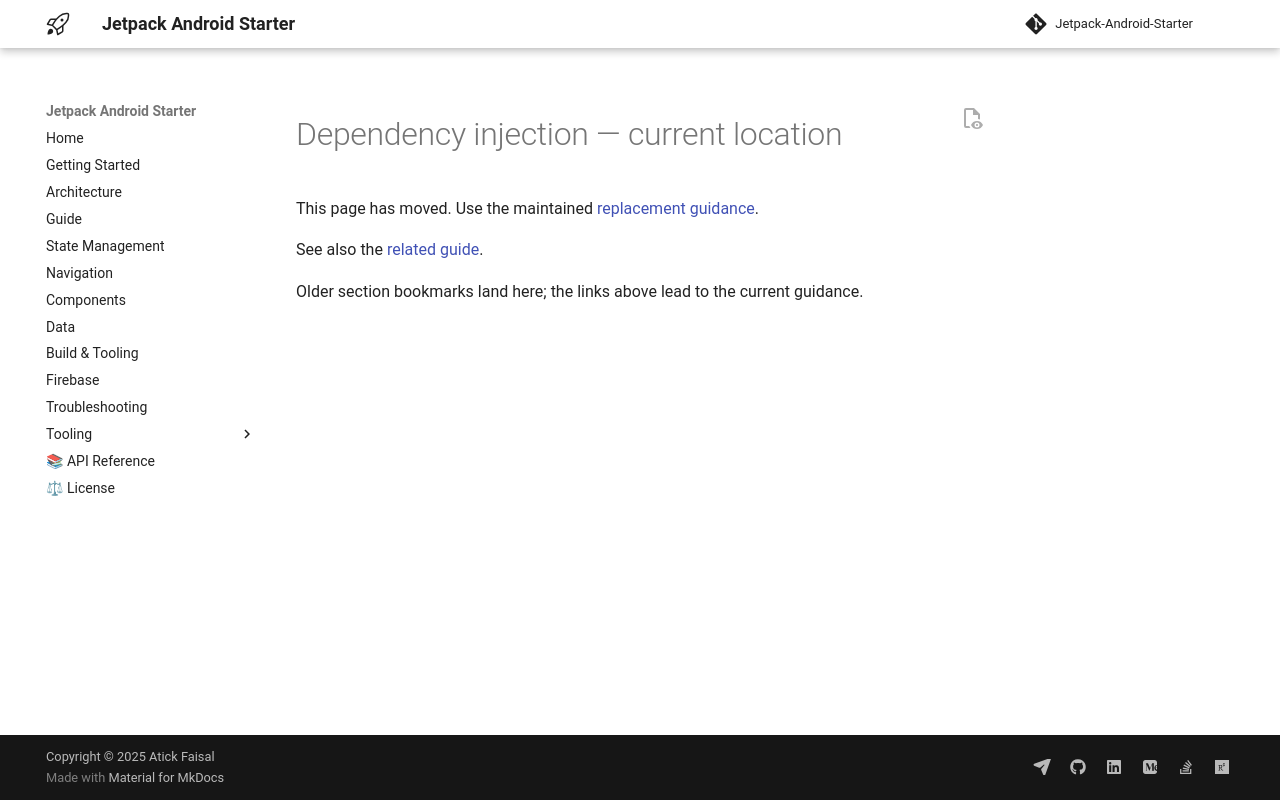

repository: atick-faisal/Jetpack-Android-Starter · page: dependency-injection/index.html · generator: mkdocs

<span id="dependency-injection-guide"></span>
<span id="overview"></span>
<span id="quick-start"></span>
<span id="1-enable-hilt-in-your-module"></span>
<span id="2-annotate-your-application-class"></span>
<span id="3-inject-into-android-components"></span>
<span id="4-inject-into-viewmodels"></span>
<span id="core-concepts"></span>
<span id="binds-vs-provides"></span>
<span id="binds-preferred-for-interfaces"></span>
<span id="provides-for-complex-construction"></span>
<span id="scoping"></span>
<span id="singleton-application-scope"></span>
<span id="viewmodelscoped"></span>
<span id="activityscoped"></span>
<span id="qualifier-annotations"></span>
<span id="injection-patterns"></span>
<span id="constructor-injection-preferred"></span>
<span id="field-injection"></span>
<span id="assistedinject-for-workers"></span>
<span id="module-organization"></span>
<span id="core-module-di-structure"></span>
<span id="data-module-di-structure"></span>
<span id="firebase-module-di-structure"></span>
<span id="sync-module-di-structure"></span>
<span id="module-inclusion-pattern"></span>
<span id="common-patterns"></span>
<span id="pattern-1-repository-with-multiple-data-sources"></span>
<span id="pattern-2-datastore-with-dispatcher"></span>
<span id="pattern-3-android-system-service"></span>
<span id="pattern-4-third-party-library-with-builder"></span>
<span id="convention-plugin-pattern"></span>
<span id="testing-with-hilt"></span>
<span id="unit-testing-repositories-and-viewmodels"></span>
<span id="integration-testing-with-hilt"></span>
<span id="troubleshooting"></span>
<span id="common-issues"></span>
<span id="1-cannot-find-symbol-daggerapplicationcomponent"></span>
<span id="2-missing-binding-for-type"></span>
<span id="3-injected-field-must-not-be-private"></span>
<span id="4-inject-constructor-required-when-using-binds"></span>
<span id="5-scoping-mismatch"></span>
<span id="6-ksp-not-generating-code"></span>
<span id="7-circular-dependency-error"></span>
<span id="best-practices"></span>
<span id="dos"></span>
<span id="donts"></span>
<span id="advanced-topics"></span>
<span id="custom-components-not-used-in-this-template"></span>
<span id="entry-points"></span>
<span id="multibindings"></span>
<span id="migration-guide"></span>
<span id="step-1-add-convention-plugin"></span>
<span id="step-2-annotate-application-class"></span>
<span id="step-3-create-modules"></span>
<span id="step-4-migrate-injection"></span>
<span id="step-5-test"></span>
<span id="further-reading"></span>
<span id="summary"></span>

# Dependency injection — current location

This page has moved. Use the maintained [replacement guidance](data.md#dependency-injection).

See also the [related guide](guide.md).

Older section bookmarks land here; the links above lead to the current guidance.
